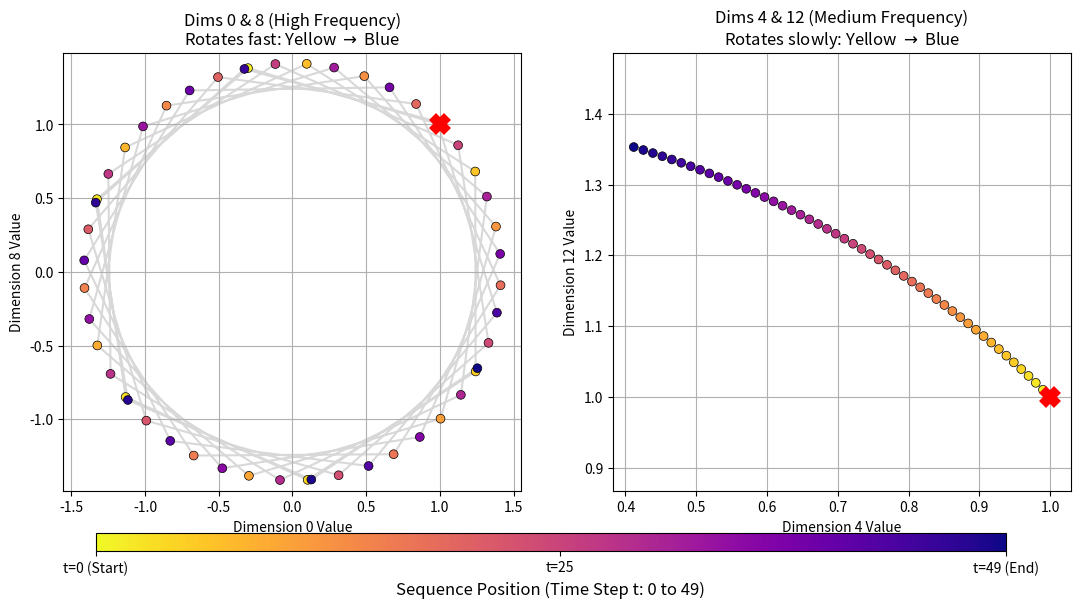

Recreate this plot in Python. (Note: this script raises an exception after producing the figure.)
import numpy as np

def pe_rope_halved(x, keep):
    """
    RoPE using only the first 25% of embedding dimension.
    RoPE using Halved data, GPT-NeoX / PaLM style (computationally efficient).
    Pairs x[i] with x[i + dim/2].

    Refence: https://github.com/huggingface/transformers/blob/37974267efefe020168ff27081fbab8bbce04720/src/transformers/models/gpt_neox/modeling_gpt_neox.py#L126
    
    :param x: Input [B, S, N, H]
    :param keep: kept embedding frequencies
    :return: PE [B, S, N, H]
    """

    B, S, N, H = x.shape

    # theta and pos is similar to sinusoidal positional encoder
    theta = 1.0 / 10000.0 ** (np.arange(0, keep, 2) / keep)
    pos = np.arange(S)
    freqs = pos[:, None] * theta[None, :] # [S, K/2]
    # [S, K/2] -> [S, 1, K/2]
    sin_values = np.sin(freqs)[:, None, :]
    cos_values = np.cos(freqs)[:, None, :]

    # split in kept freqs and not
    x1, x2, x_pass = x[..., :keep//2], x[..., keep//2:keep], x[..., keep:]
    # RoPE on contiguous data (i & i+K/2)
    out1 = x1 * cos_values - x2 * sin_values
    out2 = x2 * cos_values + x1 * sin_values
    out = np.concatenate([out1, out2], axis=-1)

    # add the skipped frequencies
    out = np.concatenate([out, x_pass], axis=-1)
    return out


if __name__ == "__main__":
    import matplotlib
    matplotlib.use('Agg') # Set the backend to non-interactive (headless)
    import matplotlib.pyplot as plt

    # 1. Setup Data
    B, S, N, H = 1, 50, 2, 64
    keep=H//4
    q = np.ones((B, S, N, H))

    # 2. Apply RoPE (usually done on Q and K)
    q_rotated = pe_rope_halved(q, keep) # [B, S, N, H]

    # 3. Plotting setup
    # Use 'plasma_r' for Yellow (start) -> Blue/Purple (end)
    cmap_time = 'plasma_r' 
    time_indices = np.arange(S)

    fig, axes = plt.subplots(1, 2, figsize=(13, 6))

    # --- Plot 1: High Frequency (Dims 0 & 1) ---
    ax1 = axes[0]
    target_dim = 0
    target_dim_A, target_dim_B = target_dim, target_dim + keep//2
    dim0 = q_rotated[0, :, 0, target_dim_A]
    dim1 = q_rotated[0, :, 0, target_dim_B]
    
    # Faint gray line to show connectivity
    ax1.plot(dim0, dim1, '-', color='gray', alpha=0.3, zorder=1)
    # Colored scatter points indicating time
    sc1 = ax1.scatter(dim0, dim1, c=time_indices, cmap=cmap_time, s=40, zorder=2, edgecolor='k', linewidth=0.5)
    
    # Mark Start clearly
    ax1.plot(dim0[0], dim1[0], 'rX', markersize=12, markeredgewidth=3, label='Start (t=0)', zorder=3)
    
    ax1.set_title(f"Dims {target_dim_A} & {target_dim_B} (High Frequency)\nRotates fast: Yellow $\\to$ Blue")
    ax1.set_xlabel(f"Dimension {target_dim_A} Value")
    ax1.set_ylabel(f"Dimension {target_dim_B} Value")
    ax1.grid(True)
    ax1.axis('equal')

    # --- Plot 2: Low Frequency (Dims 32 & 33) ---
    ax2 = axes[1]
    # Choose a pair from the middle frequency range
    target_dim = keep//4
    target_dim_A, target_dim_B = target_dim, target_dim + keep//2
    dimA = q_rotated[0, :, 0, target_dim_A]
    dimB = q_rotated[0, :, 0, target_dim_B]

    # Faint gray line
    ax2.plot(dimA, dimB, '-', color='gray', alpha=0.3, zorder=1)
    # Colored scatter points
    sc2 = ax2.scatter(dimA, dimB, c=time_indices, cmap=cmap_time, s=40, zorder=2, edgecolor='k', linewidth=0.5)
    
    # Mark Start
    ax2.plot(dimA[0], dimB[0], 'rX', markersize=12, markeredgewidth=3, label='Start (t=0)', zorder=3)
    
    ax2.set_title(f"Dims {target_dim_A} & {target_dim_B} (Medium Frequency)\nRotates slowly: Yellow $\\to$ Blue")
    ax2.set_xlabel(f"Dimension {target_dim_A} Value")
    ax2.set_ylabel(f"Dimension {target_dim_B} Value")
    ax2.grid(True)
    ax2.axis('equal')

    # --- Add Colorbar ---
    # Add a single colorbar at the bottom shared by both plots
    cbar_ax = fig.add_axes([0.15, 0.05, 0.7, 0.03]) # [left, bottom, width, height]
    cbar = fig.colorbar(sc1, cax=cbar_ax, orientation='horizontal')
    cbar.set_label(f'Sequence Position (Time Step t: 0 to {S-1})', fontsize=12)
    cbar.set_ticks([0, S//2, S-1])
    cbar.set_ticklabels(['t=0 (Start)', f't={S//2}', f't={S-1} (End)'])

    # Adjust layout to make room for colorbar
    plt.subplots_adjust(bottom=0.15)
    
    plt.savefig("image/embedding/positional_encoding_rope_neox.png")